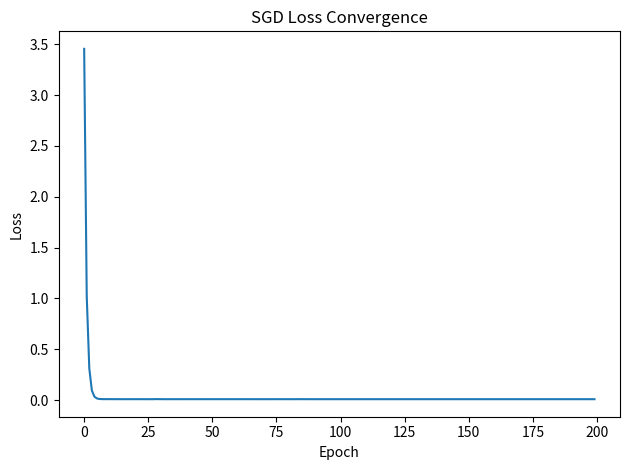

This figure's Python source:
import numpy as np
import matplotlib.pyplot as plt

def stochastic_gradient_descent(X, y, f, df, w0, learning_rate=0.01, batch_size=32, max_iter=1000, tol=1e-6):
    """
    Stochastic Gradient Descent with mini-batches.

    Args:
        X (np.array): Feature matrix (n_samples, n_features)
        y (np.array): Target values
        f (function): Loss function
        df (function): Gradient of loss function
        w0 (np.array): Initial weights
        learning_rate (float): Step size
        batch_size (int): Size of mini-batch
        max_iter (int): Maximum number of iterations
        tol (float): Tolerance for convergence

    Returns:
        np.array: Optimized weights
        list: History of weights
        list: History of loss values
    """
    w = w0.copy()
    n_samples = X.shape[0]
    w_history = [w.copy()]
    loss_history = []

    for epoch in range(max_iter):
        # Shuffle data
        indices = np.random.permutation(n_samples)

        epoch_loss = 0
        for i in range(0, n_samples, batch_size):
            batch_indices = indices[i:i+batch_size]
            X_batch = X[batch_indices]
            y_batch = y[batch_indices]

            # Compute gradient for batch
            grad = df(w, X_batch, y_batch)
            w_new = w - learning_rate * grad

            # Check for convergence (simplified)
            if np.linalg.norm(w_new - w) < tol:
                break

            w = w_new
            batch_loss = f(w, X_batch, y_batch)
            epoch_loss += batch_loss

        w_history.append(w.copy())
        loss_history.append(epoch_loss / (n_samples // batch_size))

        if epoch % 100 == 0:
            print(f"Epoch {epoch}, Loss: {loss_history[-1]:.4f}")

    return w, w_history, loss_history

# Example: Linear regression with SGD
def mse_loss(w, X, y):
    y_pred = X @ w
    return np.mean((y_pred - y)**2)

def mse_gradient(w, X, y):
    y_pred = X @ w
    return (2 / len(y)) * X.T @ (y_pred - y)

if __name__ == "__main__":
    # Generate synthetic data
    np.random.seed(42)
    n_samples, n_features = 1000, 2
    X = np.random.randn(n_samples, n_features)
    true_w = np.array([2.0, -1.5])
    y = X @ true_w + 0.1 * np.random.randn(n_samples)

    # Add bias term
    X = np.hstack([np.ones((n_samples, 1)), X])

    w0 = np.zeros(n_features + 1)

    w_opt, w_hist, loss_hist = stochastic_gradient_descent(
        X, y, mse_loss, mse_gradient, w0,
        learning_rate=0.01, batch_size=32, max_iter=200
    )

    print(f"True weights: {true_w}")
    print(f"Estimated weights: {w_opt[1:]}")
    print(f"Bias: {w_opt[0]}")

    # Plot loss history
    plt.plot(loss_hist)
    plt.xlabel('Epoch')
    plt.ylabel('Loss')
    plt.title('SGD Loss Convergence')
    plt.tight_layout()
    plt.savefig('sgd_loss_convergence.png')
    plt.show()
